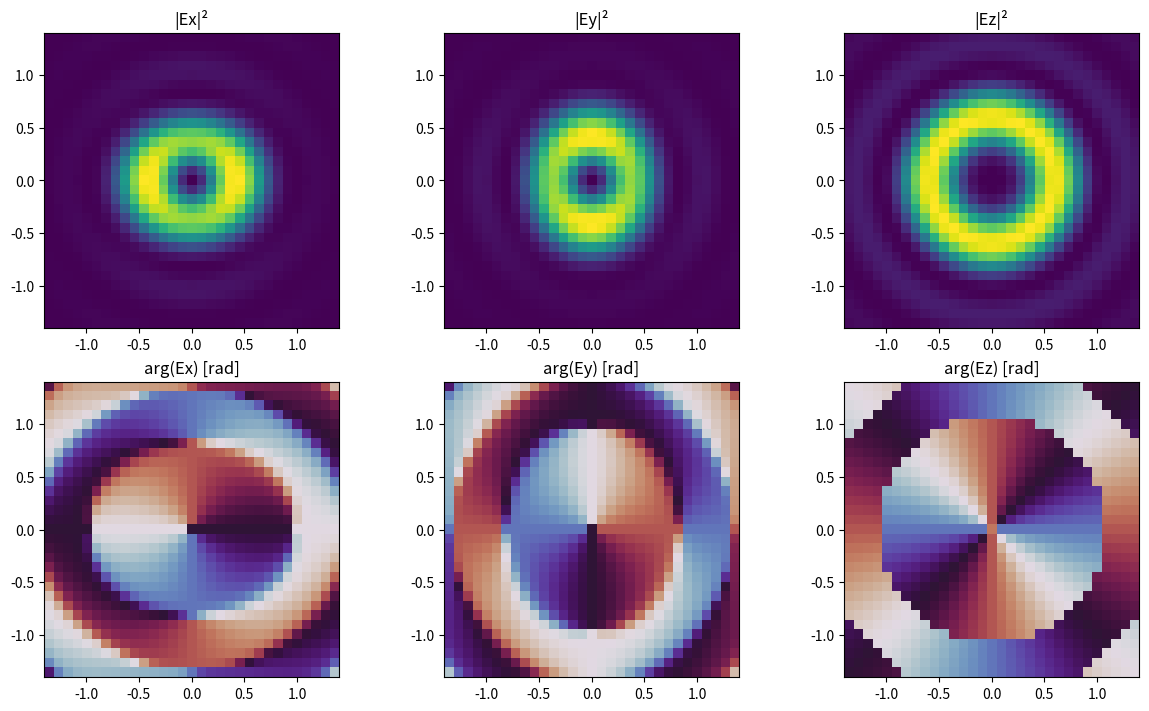

The matplotlib source for this figure:
import numpy as np
import matplotlib.pyplot as plt
from scipy.integrate import simpson
from scipy.special import jv
from dataclasses import dataclass
@dataclass
class Optics:
    NA: float = 0.95
    n: float = 1.0
    lambda0: float = 1.0
    f: float = 1.0
    ntheta: int = 801
    @property
    def alpha(self):
        if not (0 < self.NA < self.n): raise ValueError("Require 0 < NA < n for this implementation.")
        return np.arcsin(self.NA/self.n)
    @property
    def k(self): return 2*np.pi*self.n/self.lambda0
p = Optics()
print("alpha [degrees] =", np.degrees(p.alpha), "; k =", p.k)

def pupil_envelope(theta, ell, alpha, fill=1.0):
    q = np.sin(theta) / np.sin(alpha)
    return q**abs(ell) * np.exp(-(q/fill)**2)

def jones(eta=0.0, chi=0.0):
    return np.cos(eta), np.exp(1j*chi)*np.sin(eta)

def lens_matrix(theta, phi):
    c, s = np.cos(theta), np.sin(theta)
    cp, sp = np.cos(phi), np.sin(phi)
    return np.array([[c*cp**2+sp**2, (c-1)*sp*cp],
                     [(c-1)*sp*cp, c*sp**2+cp**2],
                     [-s*cp, -s*sp]], dtype=complex)

def five_integrals(rho, psi, z, ell, opts=p, fill=1.0):
    ell = int(ell)
    if not np.isclose(ell, int(ell)): raise ValueError("ell must be integer")
    t = np.linspace(0, opts.alpha, opts.ntheta)
    ct, st = np.cos(t), np.sin(t)
    g = (np.sqrt(ct)*st*pupil_envelope(t,ell,opts.alpha,fill)
         *np.exp(1j*opts.k*z*ct))
    arg = opts.k*rho*st
    B = lambda order, weight: simpson(g*weight*jv(order,arg), x=t)
    b1 = B(ell, 1+ct)
    b2 = B(ell+2, 1-ct)
    b3 = B(ell-2, 1-ct)
    b4 = B(ell+1, st) # extra sin(theta): longitudinal component
    b5 = B(ell-1, st)
    lam_medium=opts.lambda0/opts.n
    pref=-np.pi*(1j**(ell+1))*opts.f/lam_medium
    I1=pref*np.exp(1j*ell*psi)*b1
    I2=pref*np.exp(1j*(ell+2)*psi)*b2
    I3=pref*np.exp(1j*(ell-2)*psi)*b3
    I4=np.pi*(1j**ell)*opts.f/lam_medium*np.exp(1j*(ell+1)*psi)*b4
    I5=np.pi*(1j**ell)*opts.f/lam_medium*np.exp(1j*(ell-1)*psi)*b5
    return I1,I2,I3,I4,I5

def focus_lg_point(x, y, z, ell=0, eta=0., chi=0., opts=p, fill=1.):
    rho,psi=np.hypot(x,y),np.arctan2(y,x)
    I1,I2,I3,I4,I5=five_integrals(rho,psi,z,ell,opts,fill)
    exx=(2*I1+I2+I3)/2
    eyx=(I2-I3)/(2j)
    ezx=I5-I4
    exy=eyx
    eyy=(2*I1-I2-I3)/2
    ezy=1j*(I4+I5)
    a,b=jones(eta,chi)
    return np.array([a*exx+b*exy, a*eyx+b*eyy, a*ezx+b*ezy])

print("At point:", focus_lg_point(.25,.1,.15,ell=1))

N=31; x=np.linspace(-1.4,1.4,N); X,Y=np.meshgrid(x,x)
E=np.empty((3,N,N),complex)
for iy in range(N):
    for ix in range(N):
        E[:,iy,ix]=focus_lg_point(X[iy,ix],Y[iy,ix],0.,ell=1,eta=np.pi/4,chi=np.pi/2)
fig,axs=plt.subplots(2,3,figsize=(12,7),constrained_layout=True)
for j,name in enumerate(("Ex","Ey","Ez")):
    axs[0,j].imshow(np.abs(E[j])**2,extent=[x[0],x[-1],x[0],x[-1]],origin="lower")
    axs[0,j].set_title("|"+name+"|²")
    axs[1,j].imshow(np.angle(E[j]),extent=[x[0],x[-1],x[0],x[-1]],origin="lower",cmap="twilight",vmin=-np.pi,vmax=np.pi)
    axs[1,j].set_title("arg("+name+") [rad]")
plt.show()
print("Longitudinal intensity fraction in window:",np.sum(np.abs(E[2])**2)/np.sum(np.abs(E)**2))

def direct_debye_point(x,y,z,ell=0,eta=0.,chi=0.,opts=p,fill=1.,nphi=720):
    t=np.linspace(0,opts.alpha,max(201,opts.ntheta//2))
    ph=np.linspace(0,2*np.pi,nphi,endpoint=False)
    T=t[:,None]; P=ph[None,:]
    c,s=np.cos(T),np.sin(T); cp,sp=np.cos(P),np.sin(P)
    h=pupil_envelope(T,ell,opts.alpha,fill)*np.exp(1j*ell*P)
    wave=np.exp(1j*opts.k*(x*s*cp+y*s*sp+z*c))
    a,b=jones(eta,chi)
    Fx=(c*cp**2+sp**2)*a+(c-1)*cp*sp*b
    Fy=(c-1)*cp*sp*a+(c*sp**2+cp**2)*b
    Fz=-s*(cp*a+sp*b)
    w=h*np.sqrt(c)*s*wave
    # Uniform phi samples: periodic trapezoidal rule, no repeated 2pi endpoint.
    ang=np.array([np.mean(w*F,axis=1)*(2*np.pi) for F in (Fx,Fy,Fz)])
    return (-1j*opts.k*opts.f/(2*np.pi))*simpson(ang,x=t,axis=1)

cases=[(0.31,0.20,0.40,1,0.,0.),(-.19,.37,-.25,-2,np.pi/4,.7),(.12,-.28,.13,0,np.pi/2,0.)]
for args in cases:
    a=focus_lg_point(*args)
    b=direct_debye_point(*args)
    err=np.linalg.norm(a-b)/max(np.linalg.norm(b),1e-30)
    print("case",args,"relative complex-vector error",err)
    assert err<5e-5

reference=focus_lg_point(.29,-.18,.41,ell=2,opts=Optics(ntheta=1601))
for ntheta in (101,201,401,801):
    result=focus_lg_point(.29,-.18,.41,ell=2,opts=Optics(ntheta=ntheta))
    print(f"Ntheta={ntheta:4d} relative error={np.linalg.norm(result-reference)/np.linalg.norm(reference):.3e}")
assert np.all(np.isfinite(reference))
print("Pass: finite and complex-valued field retained.")

def focus_superposition_point(x,y,z,terms,opts=p):
    result=np.zeros(3,complex)
    for item in terms:
        result += item["weight"]*focus_lg_point(x,y,z,ell=item["ell"],
                      eta=item.get("eta",0.),chi=item.get("chi",0.),
                      opts=opts,fill=item.get("fill",1.))
    return result
terms=[dict(ell=1,weight=1.,eta=np.pi/4,chi=np.pi/2),
       dict(ell=-1,weight=.4*np.exp(.3j),eta=np.pi/4,chi=-np.pi/2)]
print("Vector-vortex result:",focus_superposition_point(.2,-.1,.15,terms))
